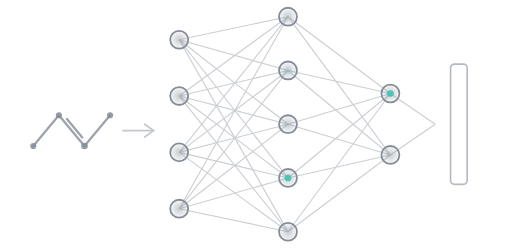
t = 0.00 s
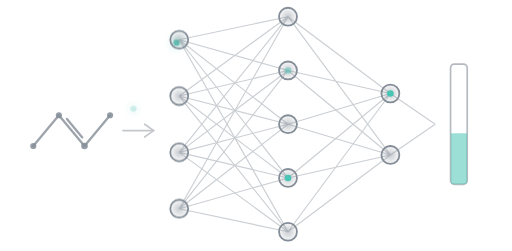
t = 0.68 s
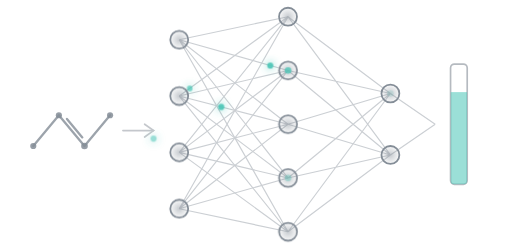
t = 1.37 s
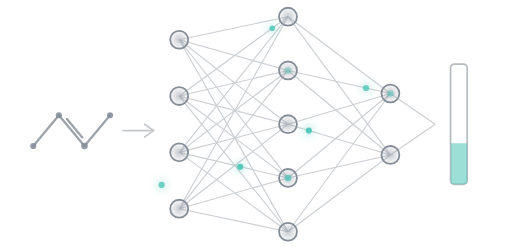
t = 2.05 s
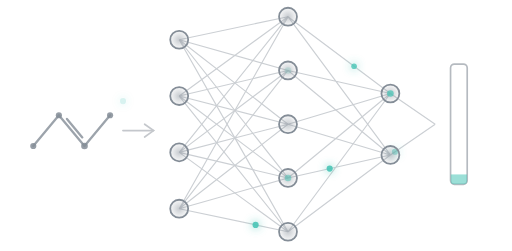
t = 2.73 s
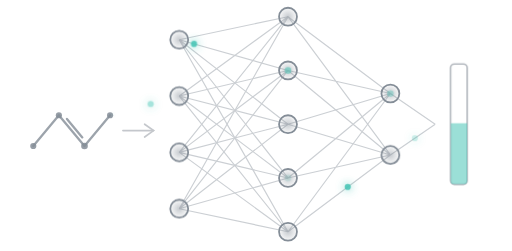
t = 3.42 s

The animated SVG that drew these frames (rendered in a browser with its animation timeline set to each time). Animation: 15 SMIL elements (animate=10,animateMotion=5); one cycle of 4.10 s, repeats indefinitely.

<svg xmlns="http://www.w3.org/2000/svg" viewBox="0 100 400 196" width="400" height="196" role="img" aria-label="A molecule feeding a neural network that predicts a material property">
  <defs>
    <filter id="c3-soft" x="-90%" y="-90%" width="280%" height="280%">
      <feGaussianBlur stdDeviation="3.2" result="b"/>
      <feMerge><feMergeNode in="b"/><feMergeNode in="SourceGraphic"/></feMerge>
    </filter>
    <radialGradient id="c3-fill" cx="50%" cy="50%" r="50%">
      <stop offset="0%" stop-color="#848d97" stop-opacity="0.45"/>
      <stop offset="100%" stop-color="#848d97" stop-opacity="0.06"/>
    </radialGradient>
    <g id="c3-neuron">
      <circle r="7" fill="url(#c3-fill)" stroke="#848d97" stroke-width="1.4"/>
    </g>
  </defs>

  <!-- ═══ INPUT: a small molecule (skeletal, with one double bond) ═══ -->
  <g stroke="#848d97" stroke-width="1.8" fill="none" stroke-linecap="round" stroke-linejoin="round" opacity="0.8">
    <polyline points="26,214 46,190 66,214 86,190"/>
    <line x1="52.3" y1="192.9" x2="64.3" y2="207.3"/>     <!-- double bond -->
  </g>
  <g fill="#848d97" opacity="0.85">
    <circle cx="26" cy="214" r="2.4"/><circle cx="46" cy="190" r="2.4"/>
    <circle cx="66" cy="214" r="2.6"/><circle cx="86" cy="190" r="2.4"/>
  </g>

  <!-- feed arrow: descriptors -> network -->
  <g stroke="#6e7681" stroke-width="1.3" fill="none" opacity="0.4" stroke-linecap="round">
    <path d="M96,202 L120,202"/>
    <path d="M113,197 L120,202 L113,207"/>
  </g>

  <!-- ═══ NEURAL NETWORK edges (fully connected) ═══ -->
  <g stroke="#848d97" stroke-width="0.9" opacity="0.42" fill="none">
    <!-- input(x140) -> hidden(x225) -->
    <path d="M140,131 L225,113 M140,131 L225,155 M140,131 L225,197 M140,131 L225,239 M140,131 L225,281"/>
    <path d="M140,175 L225,113 M140,175 L225,155 M140,175 L225,197 M140,175 L225,239 M140,175 L225,281"/>
    <path d="M140,219 L225,113 M140,219 L225,155 M140,219 L225,197 M140,219 L225,239 M140,219 L225,281"/>
    <path d="M140,263 L225,113 M140,263 L225,155 M140,263 L225,197 M140,263 L225,239 M140,263 L225,281"/>
    <!-- hidden(x225) -> output(x305) -->
    <path d="M225,113 L305,173 M225,113 L305,221 M225,155 L305,173 M225,155 L305,221 M225,197 L305,173 M225,197 L305,221 M225,239 L305,173 M225,239 L305,221 M225,281 L305,173 M225,281 L305,221"/>
    <!-- output -> readout -->
    <path d="M305,173 L340,197 M305,221 L340,197"/>
  </g>

  <!-- ═══ SIGNAL: forward passes left -> right ═══ -->
  <g filter="url(#c3-soft)">
    <circle r="2.4" fill="#49C5B6" opacity="0">
      <animateMotion dur="2.6s" repeatCount="indefinite" path="M86,190 L140,131 L225,155 L305,173 L340,197"/>
      <animate attributeName="opacity" values="0;0.9;0.9;0.9;0" dur="2.6s" repeatCount="indefinite"/>
    </circle>
    <circle r="2.4" fill="#49C5B6" opacity="0">
      <animateMotion dur="2.6s" begin="0.5s" repeatCount="indefinite" path="M86,190 L140,175 L225,197 L305,221 L340,197"/>
      <animate attributeName="opacity" values="0;0.9;0.9;0.9;0" dur="2.6s" begin="0.5s" repeatCount="indefinite"/>
    </circle>
    <circle r="2.4" fill="#49C5B6" opacity="0">
      <animateMotion dur="2.6s" begin="1s" repeatCount="indefinite" path="M86,190 L140,219 L225,239 L305,221 L340,197"/>
      <animate attributeName="opacity" values="0;0.9;0.9;0.9;0" dur="2.6s" begin="1s" repeatCount="indefinite"/>
    </circle>
    <circle r="2.4" fill="#49C5B6" opacity="0">
      <animateMotion dur="2.6s" begin="1.5s" repeatCount="indefinite" path="M86,190 L140,263 L225,281 L305,221 L340,197"/>
      <animate attributeName="opacity" values="0;0.9;0.9;0.9;0" dur="2.6s" begin="1.5s" repeatCount="indefinite"/>
    </circle>
    <circle r="2.2" fill="#49C5B6" opacity="0">
      <animateMotion dur="2.6s" begin="0.8s" repeatCount="indefinite" path="M86,190 L140,175 L225,113 L305,173 L340,197"/>
      <animate attributeName="opacity" values="0;0.8;0.8;0.8;0" dur="2.6s" begin="0.8s" repeatCount="indefinite"/>
    </circle>
  </g>

  <!-- ═══ NEURONS ═══ -->
  <g>
    <use href="#c3-neuron" x="140" y="131"/><use href="#c3-neuron" x="140" y="175"/><use href="#c3-neuron" x="140" y="219"/><use href="#c3-neuron" x="140" y="263"/>
    <use href="#c3-neuron" x="225" y="113"/><use href="#c3-neuron" x="225" y="155"/><use href="#c3-neuron" x="225" y="197"/><use href="#c3-neuron" x="225" y="239"/><use href="#c3-neuron" x="225" y="281"/>
    <use href="#c3-neuron" x="305" y="173"/><use href="#c3-neuron" x="305" y="221"/>
  </g>
  <!-- gentle activations -->
  <g fill="#49C5B6">
    <circle cx="225" cy="155" r="2.6"><animate attributeName="opacity" values="0.1;0.8;0.1" dur="2.6s" repeatCount="indefinite"/></circle>
    <circle cx="225" cy="239" r="2.6"><animate attributeName="opacity" values="0.1;0.8;0.1" dur="2.6s" begin="0.9s" repeatCount="indefinite"/></circle>
    <circle cx="305" cy="173" r="2.6"><animate attributeName="opacity" values="0.1;0.8;0.1" dur="2.6s" begin="1.3s" repeatCount="indefinite"/></circle>
  </g>

  <!-- ═══ OUTPUT: predicted property gauge ═══ -->
  <rect x="352" y="150" width="13" height="94" rx="3" fill="none" stroke="#848d97" stroke-width="1.3" opacity="0.6"/>
  <clipPath id="c3-clip"><rect x="352" y="150" width="13" height="94" rx="3"/></clipPath>
  <g clip-path="url(#c3-clip)">
    <rect x="352" width="13" fill="#49C5B6" opacity="0.55">
      <animate attributeName="y" values="244;168;244" dur="2.6s" repeatCount="indefinite"/>
      <animate attributeName="height" values="0;76;0" dur="2.6s" repeatCount="indefinite"/>
    </rect>
  </g>

</svg>
